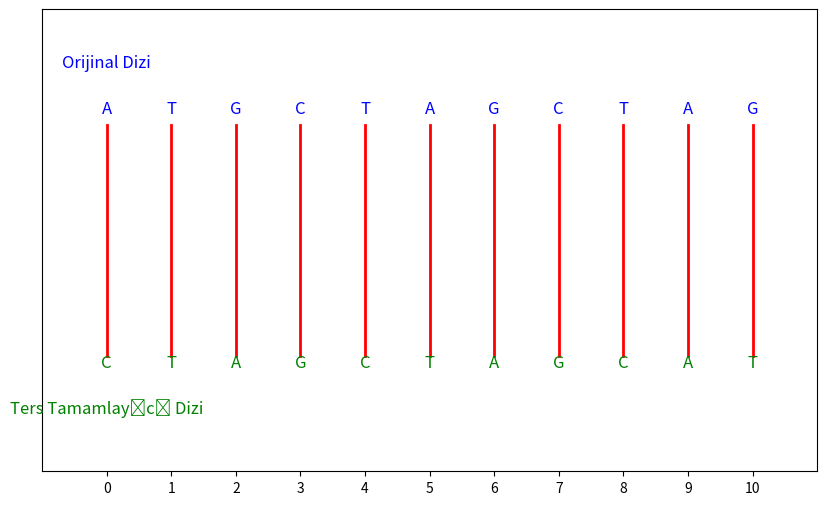

Write the Python code that produced this figure.
import matplotlib.pyplot as plt

def ters_tamamlayici(dna_dizisi):
    tamamlayici = {'A': 'T', 'T': 'A', 'C': 'G', 'G': 'C'}
    ters_dizi = dna_dizisi[::-1]  # Reverse the string
    ters_tamamlayici_dizi = ''.join([tamamlayici[baz] for baz in ters_dizi])
    return ters_tamamlayici_dizi

# DNA sequence
dna_dizisi = "ATGCTAGCTAG"
ters_tamamlayici_dizi = ters_tamamlayici(dna_dizisi)

# Create figure and axis
fig, ax = plt.subplots(figsize=(10, 6))

# Set axis limits and labels
ax.set_xlim(-1, len(dna_dizisi))  # Shifted to center the strands
ax.set_ylim(-2, 2)
ax.set_xticks(range(len(dna_dizisi)))
ax.set_yticks([])

# Labels for the strands
ax.text(0, 1.5, "Orijinal Dizi", fontsize=12, color='blue', ha='center')
ax.text(0, -1.5, "Ters Tamamlayıcı Dizi", fontsize=12, color='green', ha='center')

# Display original bases and complementary bases aligned correctly
for j in range(len(dna_dizisi)):
    ax.text(j, 1.1, dna_dizisi[j], fontsize=12, ha='center', color='blue')  # Original strand letters
    ax.text(j, -1.1, ters_tamamlayici_dizi[j], fontsize=12, ha='center', color='green')  # Complementary strand letters

    # Draw a line connecting complementary bases
    ax.plot([j, j], [1, -1], color='red', lw=2)

# Show the plot
plt.show()
